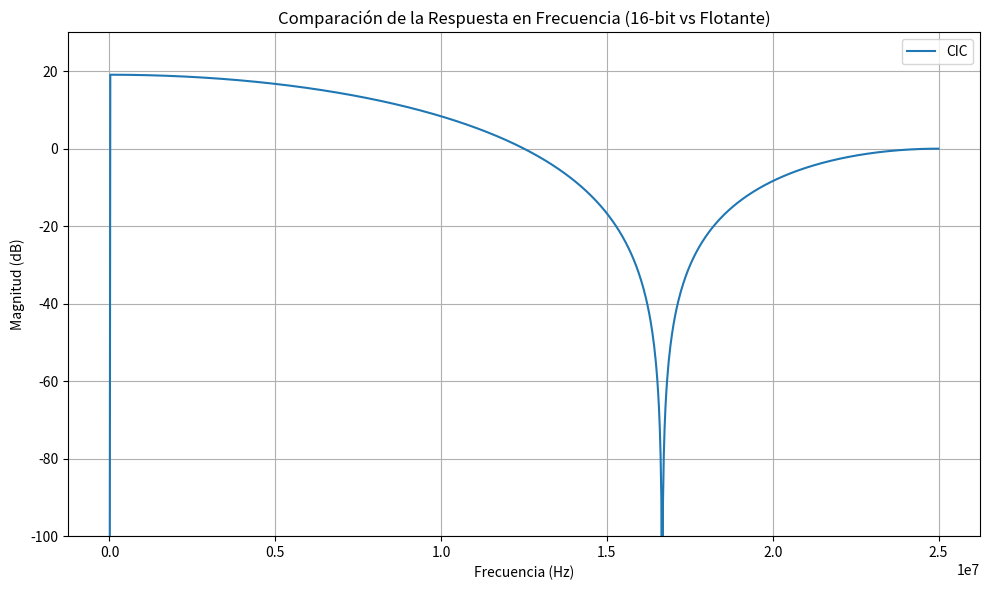
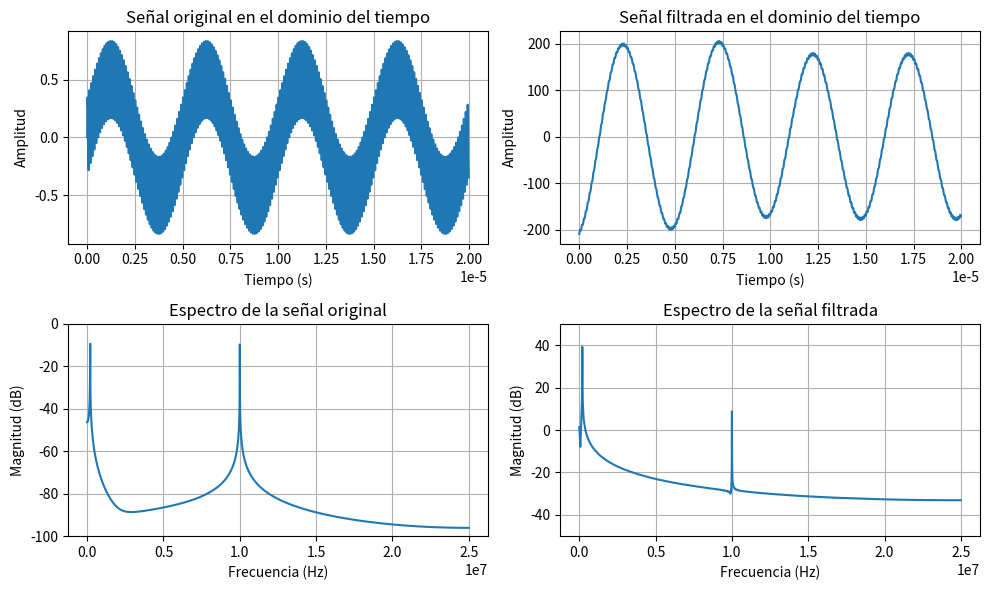

Source code (Python) for these figures, in order:
"""Parameterized CIC Filter using Python"""

# Bloque 1 Genera el filtro
# ===============================

# Importa librerías
import numpy as np
import matplotlib.pyplot as plt

# Parámetros
f_clk = 50e6        # Frecuencia de reloj en Hz
R = 1               # Factor de interpolación
M = 3               # Retardo diferencial
N = 2               # Número de secciones

# El filtro CIC se puede representar como una cascada de integradores y combinadores.
# H(s) = (1 - z^(-M))^num_sections / (1 - z^(-1))^num_sections
# Para esto, usamos la versión digital del filtro.

# Función de transferencia en frecuencia
z = np.exp(2j * np.pi * np.linspace(0, 0.5, 1024 * R))

# Respuesta en frecuencia del filtro CIC (en términos de Z)
numerator = (1 - z**(-M))**N
denominator = (1 - z**(-1))**N
# Evita división por cero en el denominador (evitar que se aproxime a cero)
denominator = np.where(np.abs(denominator) < 1e-9, 1e-9, denominator)

# Respuesta en frecuencia
h = numerator / denominator
# Magnitud de la respuesta en frecuencia
magnitude = np.abs(h)
# Reemplaza los valores cercanos a cero con un valor mínimo pequeño
magnitude = np.maximum(magnitude, 1e-9)

# Convertimos la frecuencia normalizada a Hz, ajustando por el factor de interpolación
f = np.linspace(0, f_clk / R / 2, 1024 * R)  # Dividimos f_clk por R

# ========================
# Muestra los resultados
# ========================

# Graficamos la comparación
plt.figure(figsize=(10, 6))

# Magnitud en dB
plt.plot(f, 20 * np.log10(magnitude), label='CIC')

# Personaliza la gráfica
plt.title('Comparación de la Respuesta en Frecuencia (16-bit vs Flotante)')
plt.xlabel('Frecuencia (Hz)')
plt.ylabel('Magnitud (dB)')
plt.grid(True)
plt.legend()
plt.ylim(-100, 30)
plt.tight_layout()
plt.show()

# %% Bloque 2 Verificación del filtro
# =====================================

# ======================================================================
# Genera una señal temporal (suma de señales de diferentes frecuencias)
# ======================================================================

# Vector de tiempo, 1 ms con frecuencia de muestreo f_clk
f_clk = 50e6        # Frecuencia de reloj
t = np.linspace(0, 0.01, int(0.01 * f_clk), endpoint=False)  

# Señal mixta con dos frecuencias
f1 = 2e5
f2 = 10e6
signal = 0.5 * np.sin(2 * np.pi * f1 * t) + 0.35 * np.sin(2 * np.pi * f2 * t)

# Filtrar la señal usando el filtro FIR
filtered_signal = np.convolve(signal, h, mode='same')

# Graficar la señal original y la filtrada en el dominio del tiempo
plt.figure(figsize=(10, 6))

# Señal original
muestras = 1000
plt.subplot(2, 2, 1)
plt.plot(t[:muestras], signal[:muestras])  # Se muestra una porción para mejor visualización
plt.title("Señal original en el dominio del tiempo")
plt.xlabel("Tiempo (s)")
plt.ylabel("Amplitud")
plt.grid(True)

# Señal filtrada
plt.subplot(2, 2, 2)
plt.plot(t[:muestras], filtered_signal[:muestras])
plt.title("Señal filtrada en el dominio del tiempo")
plt.xlabel("Tiempo (s)")
plt.ylabel("Amplitud")
plt.grid(True)

# Transformada de Fourier (FFT)
n_fft = 2**14  # Tamaño de la FFT
f_signal = np.fft.fft(signal, n_fft)
f_filtered_signal = np.fft.fft(filtered_signal, n_fft)

# Normalización y espectro unilateral
f_signal_mag = np.abs(f_signal[:n_fft//2]) / (n_fft//2)
f_filtered_signal_mag = np.abs(f_filtered_signal[:n_fft//2]) / (n_fft//2)

# Eje de frecuencias
f_axis = np.fft.fftfreq(n_fft, 1/f_clk)[:n_fft//2]  # Solo parte positiva

# Gráfico en el dominio de la frecuencia
plt.subplot(2, 2, 3)
plt.plot(f_axis, 20 * np.log10(f_signal_mag), label="Señal original")
plt.title("Espectro de la señal original")
plt.xlabel("Frecuencia (Hz)")
plt.ylabel("Magnitud (dB)")
plt.grid(True)
plt.ylim(-100, 0)

plt.subplot(2, 2, 4)
plt.plot(f_axis, 20 * np.log10(f_filtered_signal_mag), label="Señal filtrada")
plt.title("Espectro de la señal filtrada")
plt.xlabel("Frecuencia (Hz)")
plt.ylabel("Magnitud (dB)")
plt.grid(True)
plt.ylim(-50, 50)

plt.tight_layout()
plt.show()

# %% Bloque 3 Guarda para usar como señal en el testbench
# =========================================================

# ======================================================================
# Escribe los datos a un archivo
# ======================================================================

# Acoto la señal
signal_limited = signal[:muestras]

# Escalado por 2^15 (para 16 bits)
scale_factor = 2**15
# Redondeo y conversión a enteros
sig_scaled = np.round(signal_limited * scale_factor).astype(int)

sig_name = "..\\ParamCIC.srcs\\sim_1\\data\\input_signal.dat"

with open(sig_name, "w", encoding="utf-8") as file:
    for data in sig_scaled:
        # Convertir a complemento a dos (para 16 bits)
        if data < 0:
            data = (1 << 16) + data
        # Escribir en hexadecimal con salto de línea
        file.write(f"{data:04X}\n")

# Mensaje de confirmación mejorado
print(f"✅ Señal de entrada guardada en '{sig_name}'")
print(f"📂 Ubicación: {sig_name}")
print(f"🔢 Total de muestras: {len(sig_scaled)}")


# %%
